10-way image classification set "OtherImages" from GitHub (rozyckiw/rozp_obrazow); label vocabulary: brush, clamp, hook, knife, pencil, pliers, scissors, screwdriver, spanner, string.

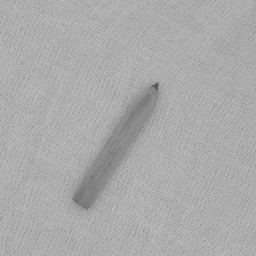
Label: pencil

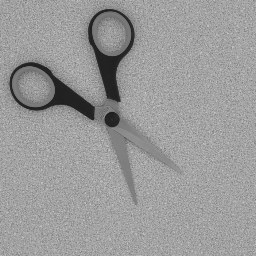
Label: scissors

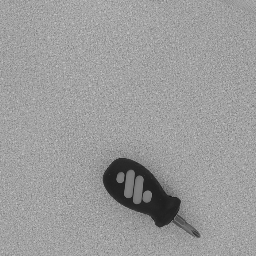
Label: screwdriver

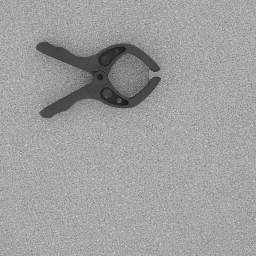
Label: clamp

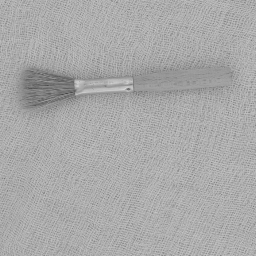
Label: brush

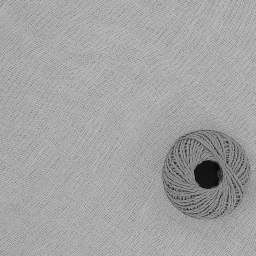
Label: string
